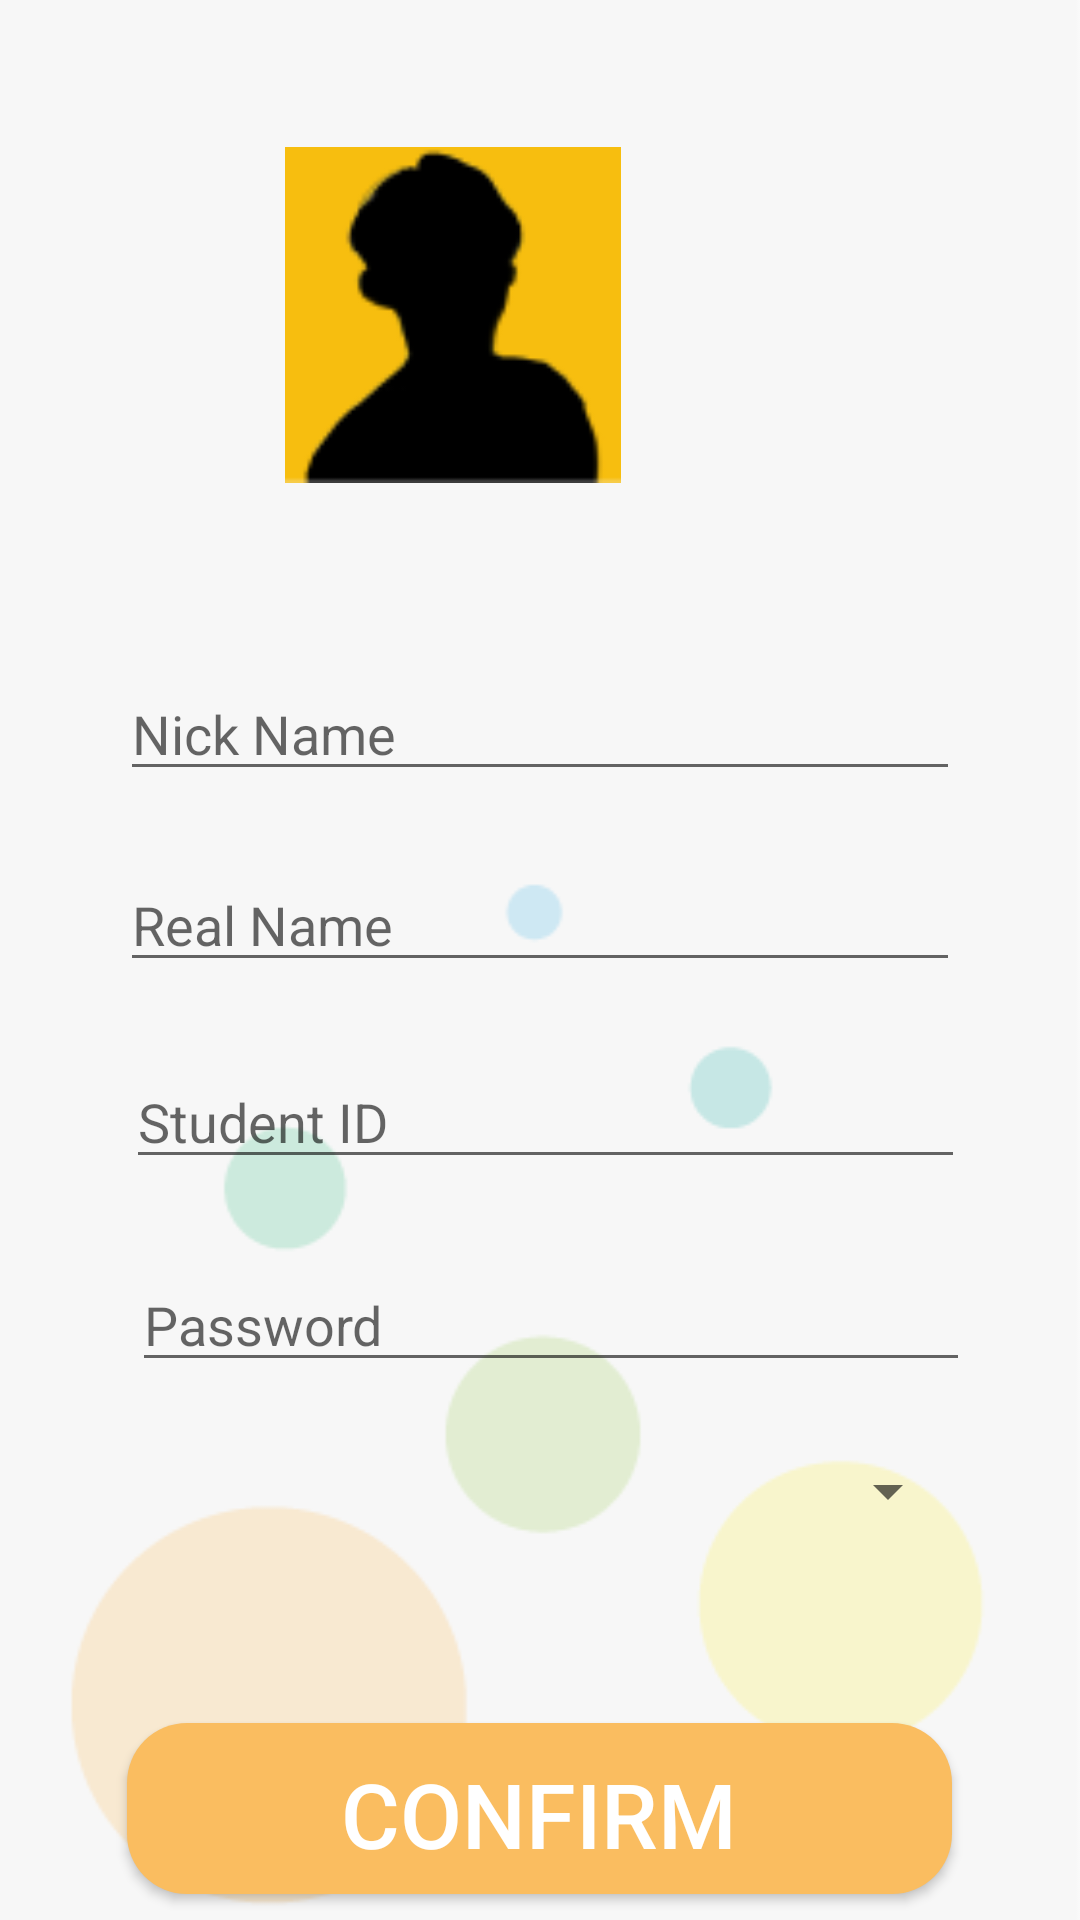

This screen was rendered from an Android layout file. Write that file and the resources it references.
<!-- AndroidManifest.xml: application theme AppTheme -->
<!-- res/layout/register_2.xml -->
<?xml version="1.0" encoding="utf-8"?>
<RelativeLayout
    xmlns:android="http://schemas.android.com/apk/res/android"
    xmlns:tools="http://schemas.android.com/tools"
    android:layout_width="match_parent"
    android:layout_height="match_parent"
    tools:context=".MainActivity"
    android:background="@mipmap/login_background">


    <ImageView
        android:id="@+id/figure"
        android:layout_width="218dp"
        android:layout_height="112dp"
        android:layout_alignParentTop="true"
        android:layout_alignParentEnd="true"
        android:layout_alignParentRight="true"
        android:layout_marginStart="40dp"
        android:layout_marginLeft="40dp"
        android:layout_marginTop="49dp"
        android:layout_marginEnd="100dp"
        android:layout_marginRight="100dp"
        android:layout_marginBottom="40dp"
        android:src="@mipmap/figure" />

    <EditText
        android:id="@+id/edit_1"
        android:layout_width="match_parent"
        android:layout_height="wrap_content"
        android:layout_alignBottom="@+id/figure"
        android:layout_marginStart="40sp"
        android:layout_marginLeft="40sp"
        android:layout_marginTop="40sp"
        android:layout_marginEnd="40sp"
        android:layout_marginRight="40sp"
        android:layout_marginBottom="-103dp"
        android:hint="Nick Name" />


    <EditText
        android:id="@+id/edit_2"
        android:layout_width="match_parent"
        android:layout_height="wrap_content"
        android:layout_alignLeft="@+id/edit_1"
        android:layout_alignRight="@+id/edit_1"
        android:layout_alignBottom="@+id/edit_1"
        android:layout_marginLeft="0dp"
        android:layout_marginRight="0dp"
        android:layout_marginBottom="-64dp"
        android:hint="Real Name" />

    <Spinner
        android:id="@+id/edit_3"
        android:layout_width="match_parent"
        android:layout_height="wrap_content"
        android:layout_alignLeft="@+id/edit_2"
        android:layout_alignRight="@+id/edit_2"
        android:layout_alignBottom="@+id/edit_2"
        android:layout_marginLeft="0dp"
        android:layout_marginRight="0dp"
        android:layout_marginBottom="-182dp"
        android:paddingBottom="2dp"
        android:dropDownVerticalOffset="30dp" />

    <EditText
        android:id="@+id/edit_4"
        android:layout_width="match_parent"
        android:layout_height="wrap_content"
        android:layout_alignLeft="@+id/edit_3"
        android:layout_alignRight="@+id/edit_3"
        android:layout_alignBottom="@+id/edit_3"
        android:layout_marginLeft="2dp"
        android:layout_marginRight="-2dp"
        android:layout_marginBottom="116dp"
        android:hint="Student ID" />

    <EditText
        android:id="@+id/edit_5"
        android:layout_width="match_parent"
        android:layout_height="wrap_content"
        android:layout_alignLeft="@+id/edit_4"
        android:layout_alignRight="@+id/edit_4"
        android:layout_alignBottom="@+id/edit_4"
        android:layout_marginLeft="2dp"
        android:layout_marginRight="-2dp"
        android:layout_marginBottom="-68dp"
        android:hint="Password"
        android:inputType="numberPassword" />

    <Button
        android:id="@+id/register2"
        android:layout_width="275dp"
        android:layout_height="57dp"
        android:layout_alignBottom="@id/edit_5"
        android:layout_centerHorizontal="true"
        android:layout_marginBottom="-171dp"
        android:background="@drawable/button_shape_orange"
        android:text="Confirm"
        android:textColor="#FFFFFF"
        android:textSize="30sp" />


</RelativeLayout>
<!-- resources referenced by this layout -->
<resources>
  <!-- drawable button_shape_orange (drawable-v24) -->
  <?xml version="1.0" encoding="utf-8"?>
  <shape
      xmlns:android="http://schemas.android.com/apk/res/android"
      android:shape="rectangle">
      
      <solid android:color="#FABD60" />
      
      
      <corners
          android:radius="20dip" />
      
      
      
      
      
      
      
      **设置文字padding**
      
      <padding
          android:left="10dp"
          android:top="10dp"
          android:right="10dp"
          android:bottom="10dp"
          />
  </shape>
  <!-- mipmap figure: png bitmap (mipmap-xhdpi, 2448 bytes) -->
  <!-- mipmap login_background: png bitmap (mipmap-xhdpi, 6960 bytes) -->
  <style name="AppTheme" parent="Theme.AppCompat.Light.NoActionBar">
          
          <item name="colorPrimary">@color/colorPrimary</item>
          <item name="colorPrimaryDark">@color/colorPrimaryDark</item>
          <item name="colorAccent">@color/colorAccent</item>
      </style>
  <!-- not gathered from this repository: default colours our renderer supplied (Android Studio template values) -->
  <color name="colorPrimary">#FF6200EE</color>
  <color name="colorPrimaryDark">#FF3700B3</color>
  <color name="colorAccent">#FF03DAC5</color>
</resources>
